pico-8 play session: no input (idle), after a click and taps of 🅾, ❎, 🅾+❎, 🅾 in the second before t = 0

[t = 1 s] idle ~1s (no d-pad/buttons)
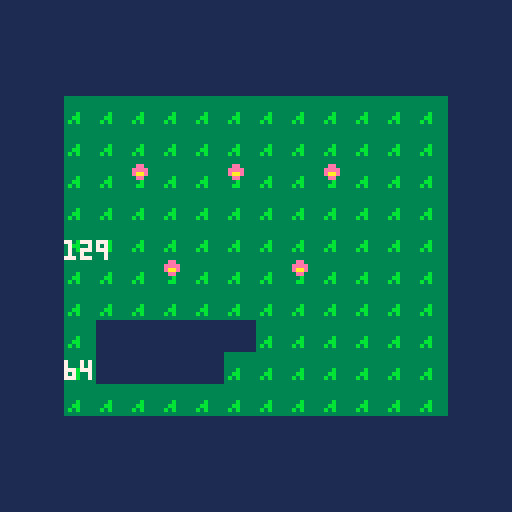

pico-8 cartridge
version 43
__lua__
function solid_at(x,y)
 x=flr(x/8) y=flr(y/8)
 if x<0 or y<0 or
  x>=16 or y>=16 then
  return false
 end
 return fget(mget(x,y),7)
end
-- a blank canvas / pikoos
function _draw()
 cls(1)
map(0,0,0,0,16,16)
print(fget(17),16,60,7)
print(fget(255),16,90,7)
end
__gfx__
00000000333333330000000000000000000000000000000000000000000000000000000000000000000000000000000000000000000000000000000000000000
00000000333333330000000000000000000000000000000000000000000000000000000000000000000000000000000000000000000000000000000000000000
00000000333333330000000000000000000000000000000000000000000000000000000000000000000000000000000000000000000000000000000000000000
00000000333333330000000000000000000000000000000000000000000000000000000000000000000000000000000000000000000000000000000000000000
00000000333b33330000000000000000000000000000000000000000000000000000000000000000000000000000000000000000000000000000000000000000
0000000033bb33330000000000000000000000000000000000000000000000000000000000000000000000000000000000000000000000000000000000000000
000000003b3b33330000000000000000000000000000000000000000000000000000000000000000000000000000000000000000000000000000000000000000
00000000333333330000000000000000000000000000000000000000000000000000000000000000000000000000000000000000000000000000000000000000
00000000333333330000000000000000000000000000000000000000000000000000000000000000000000000000000000000000000000000000000000000000
0000000033ee33330000000000000000000000000000000000000000000000000000000000000000000000000000000000000000000000000000000000000000
000000003eeee3330000000000000000000000000000000000000000000000000000000000000000000000000000000000000000000000000000000000000000
000000003eaae3330000000000000000000000000000000000000000000000000000000000000000000000000000000000000000000000000000000000000000
0000000033ee33330000000000000000000000000000000000000000000000000000000000000000000000000000000000000000000000000000000000000000
00000000333b33330000000000000000000000000000000000000000000000000000000000000000000000000000000000000000000000000000000000000000
0000000033bb33330000000000000000000000000000000000000000000000000000000000000000000000000000000000000000000000000000000000000000
00000000333333330000000000000000000000000000000000000000000000000000000000000000000000000000000000000000000000000000000000000000
__gff__
0000000000000000000000000000000000810000000000000000000000000000000000000000000000000000000000000000000000000000000000000000000000000000000000000000000000000000000000000000000000000000000000000000000000000000000000000000000000000000000000000000000000000000
0000000000000000000000000000000000000000000000000000000000000000000000000000000000000000000000000000000000000000000000000000000000000000000000000000000000000000000000000000000000000000000000000000000000000000000000000000000000000000000000000000000000000040
__map__
0000000000000000000000000000000000000000000000000000000000000000000000000000000000000000000000000000000000000000000000000000000000000000000000000000000000000000000000000000000000000000000000000000000000000000000000000000000000000000000000000000000000000000
0000000000000000000000000000000000000000000000000000000000000000000000000000000000000000000000000000000000000000000000000000000000000000000000000000000000000000000000000000000000000000000000000000000000000000000000000000000000000000000000000000000000000000
0000000000000000000000000000000000000000000000000000000000000000000000000000000000000000000000000000000000000000000000000000000000000000000000000000000000000000000000000000000000000000000000000000000000000000000000000000000000000000000000000000000000000000
0000010101010101010101010101000000000000000000000000000000000000000000000000000000000000000000000000000000000000000000000000000000000000000000000000000000000000000000000000000000000000000000000000000000000000000000000000000000000000000000000000000000000000
0000010101010101010101010101000000000000000000000000000000000000000000000000000000000000000000000000000000000000000000000000000000000000000000000000000000000000000000000000000000000000000000000000000000000000000000000000000000000000000000000000000000000000
0000010111010111010111010101000000000000000000000000000000000000000000000000000000000000000000000000000000000000000000000000000000000000000000000000000000000000000000000000000000000000000000000000000000000000000000000000000000000000000000000000000000000000
0000010101010101010101010101000000000000000000000000000000000000000000000000000000000000000000000000000000000000000000000000000000000000000000000000000000000000000000000000000000000000000000000000000000000000000000000000000000000000000000000000000000000000
0000010101010101010101010101000000000000000000000000000000000000000000000000000000000000000000000000000000000000000000000000000000000000000000000000000000000000000000000000000000000000000000000000000000000000000000000000000000000000000000000000000000000000
0000010101110101011101010101000000000000000000000000000000000000000000000000000000000000000000000000000000000000000000000000000000000000000000000000000000000000000000000000000000000000000000000000000000000000000000000000000000000000000000000000000000000000
0000010101010101010101010101000000000000000000000000000000000000000000000000000000000000000000000000000000000000000000000000000000000000000000000000000000000000000000000000000000000000000000000000000000000000000000000000000000000000000000000000000000000000
0000010000000000010101010101000000000000000000000000000000000000000000000000000000000000000000000000000000000000000000000000000000000000000000000000000000000000000000000000000000000000000000000000000000000000000000000000000000000000000000000000000000000000
0000010000000001010101010101000000000000000000000000000000000000000000000000000000000000000000000000000000000000000000000000000000000000000000000000000000000000000000000000000000000000000000000000000000000000000000000000000000000000000000000000000000000000
0000010101010101010101010101000000000000000000000000000000000000000000000000000000000000000000000000000000000000000000000000000000000000000000000000000000000000000000000000000000000000000000000000000000000000000000000000000000000000000000000000000000000000
